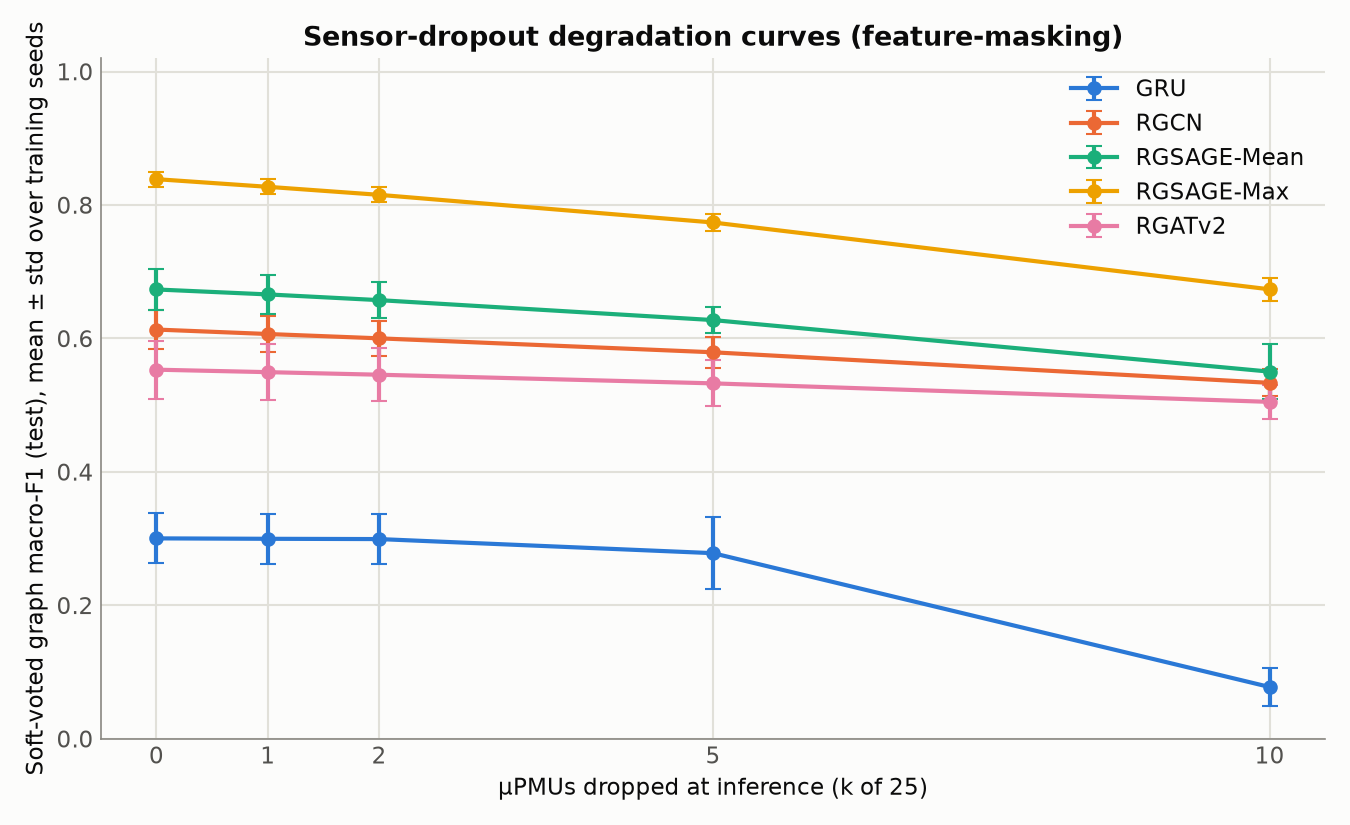

The table this chart was drawn from, first rows:
model, k, f1_mean, f1_std, acc_mean, n_train_seeds, n_mask_seeds, policy, err_kind, seeds, f1_per_train_seed
gru, 0, 0.3004, 0.03734, 0.6456, 3, 3, zero_messages, train_seed_std, [42, 43, 44], [0.277607, 0.343488, 0.280076]
gru, 1, 0.2998, 0.03742, 0.6445, 3, 3, zero_messages, train_seed_std, [42, 43, 44], [0.276775, 0.342934, 0.279553]
gru, 2, 0.2993, 0.03768, 0.643, 3, 3, zero_messages, train_seed_std, [42, 43, 44], [0.27587, 0.342807, 0.279348]
gru, 5, 0.2782, 0.05371, 0.601, 3, 3, zero_messages, train_seed_std, [42, 43, 44], [0.242027, 0.339932, 0.252706]
gru, 10, 0.07763, 0.02787, 0.5164, 3, 3, zero_messages, train_seed_std, [42, 43, 44], [0.063774, 0.10971, 0.059401]
rgcn, 0, 0.6134, 0.02909, 0.7961, 3, 3, zero_messages, train_seed_std, [42, 43, 44], [0.644007, 0.58613, 0.609966]
rgcn, 1, 0.6067, 0.02716, 0.7926, 3, 3, zero_messages, train_seed_std, [42, 43, 44], [0.634773, 0.580548, 0.60477]
rgcn, 2, 0.6002, 0.02585, 0.7892, 3, 3, zero_messages, train_seed_std, [42, 43, 44], [0.626255, 0.574567, 0.599804]
rgcn, 5, 0.5793, 0.02316, 0.778, 3, 3, zero_messages, train_seed_std, [42, 43, 44], [0.600895, 0.554845, 0.582149]
rgcn, 10, 0.5335, 0.02008, 0.7531, 3, 3, zero_messages, train_seed_std, [42, 43, 44], [0.5477, 0.510512, 0.542231]
rgsage_mean, 0, 0.6734, 0.03115, 0.8258, 3, 3, zero_messages, train_seed_std, [42, 43, 44], [0.640062, 0.70173, 0.678556]
rgsage_mean, 1, 0.666, 0.02911, 0.8219, 3, 3, zero_messages, train_seed_std, [42, 43, 44], [0.634022, 0.690902, 0.673194]
rgsage_mean, 2, 0.6575, 0.02711, 0.8174, 3, 3, zero_messages, train_seed_std, [42, 43, 44], [0.62692, 0.678674, 0.666816]
rgsage_mean, 5, 0.6276, 0.02009, 0.8017, 3, 3, zero_messages, train_seed_std, [42, 43, 44], [0.605477, 0.632561, 0.644715]
rgsage_mean, 10, 0.5503, 0.04075, 0.7623, 3, 3, zero_messages, train_seed_std, [42, 43, 44], [0.555748, 0.507099, 0.588047]
rgsage_max, 0, 0.8388, 0.01109, 0.9116, 3, 3, zero_messages, train_seed_std, [42, 43, 44], [0.851528, 0.833435, 0.831366]
rgsage_max, 1, 0.8273, 0.01097, 0.9056, 3, 3, zero_messages, train_seed_std, [42, 43, 44], [0.839839, 0.822594, 0.819479]
rgsage_max, 2, 0.8153, 0.0111, 0.8993, 3, 3, zero_messages, train_seed_std, [42, 43, 44], [0.827873, 0.811169, 0.806857]
rgsage_max, 5, 0.7738, 0.01255, 0.8772, 3, 3, zero_messages, train_seed_std, [42, 43, 44], [0.787359, 0.771637, 0.76255]
rgsage_max, 10, 0.6737, 0.01726, 0.824, 3, 3, zero_messages, train_seed_std, [42, 43, 44], [0.688959, 0.677102, 0.654962]
rgatv2, 0, 0.5532, 0.04334, 0.7715, 3, 3, zero_messages, train_seed_std, [42, 43, 44], [0.582767, 0.503471, 0.573447]
rgatv2, 1, 0.5495, 0.04162, 0.7695, 3, 3, zero_messages, train_seed_std, [42, 43, 44], [0.57743, 0.501691, 0.569456]
rgatv2, 2, 0.5457, 0.03967, 0.7673, 3, 3, zero_messages, train_seed_std, [42, 43, 44], [0.571886, 0.500043, 0.565106]
rgatv2, 5, 0.5327, 0.03442, 0.7604, 3, 3, zero_messages, train_seed_std, [42, 43, 44], [0.553888, 0.492992, 0.551253]
rgatv2, 10, 0.505, 0.02579, 0.7455, 3, 3, zero_messages, train_seed_std, [42, 43, 44], [0.517347, 0.475341, 0.522264]
